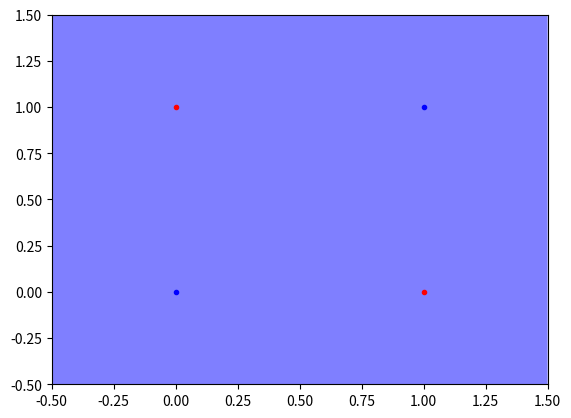

Write the Python code that produced this figure.
#!/usr/bin/env python3
import numpy as np
import matplotlib.pyplot as plt
import time

plot_handles = []

x = np.array([[0, 0],
              [0, 1],
              [1, 0],
              [1, 1]]) # each row is an example
y = np.array([1,
              0,
              0,
              1]) # ideals

# randomly set the initial weight values and bias (last index of the weight vector
w = np.random.randn(3) * 0.03

epoch = 0
epoch_end = 20


def perceptron_plot(x, y, w, b):
    global plot_handles

    I0 = np.where(y == 0)

    I1 = np.where(y == 1)

    x1s = np.array([-0.5, 1.5])
    x2s = (b-w[0]*x1s)/w[1]

    x_neg = (500 + b - w[0] * x1s)/w[1]

    if not plot_handles:
        plt.close('all')
        plt.figure()

        plt.ion()
        plt.show()

        plt.plot(x[I0, 0], x[I0, 1], 'r.')
        plt.plot(x[I1, 0], x[I1, 1], 'b.')

    for ph in plot_handles:
        ph.remove()

    plot_handles = []

    ph, = plt.plot(x1s, x2s, 'k-')

    plot_handles.append(ph)

    ph = plt.fill_between(x1s, x2s, x_neg, facecolor='blue', alpha=0.5)

    plot_handles.append(ph)

    plt.xlim([-0.5, 1.5])
    plt.ylim([-0.5, 1.5])

    plt.pause(0.1)
    time.sleep(0.1)


def hardlim(input):
    if input >= 0:
        return 1
    else:
        return 0


def hypothesis(input, weights):
    num_points, num_attributes = input.shape

    output = np.zeros(num_points,)

    for n in range (0, num_points, 1):
        activity = -weights[-1]

        for m in range (0, num_attributes, 1):
            activity += weights[m] * input[n,m]

        output[n] = hardlim(activity)

    return output


def learn(input, goal, weights, alpha):
    num_points, num_attributes = input.shape

    output = hypothesis(input, weights)

    delta_parameters = np.zeros((num_attributes+1,))

    for n in range(0, num_points, 1):
        error = goal[n] - output[n]
        delta_parameters[0:-1] += error * input[n, :]
        delta_parameters[-1] -= error

    weights += alpha * delta_parameters / float(num_points)

    return weights


for i in range(epoch_end):

    w = learn(x, y, w, 0.01)

    perceptron_plot(x, y, w, w[len(w)-1])


plt.ioff()
plt.show()
